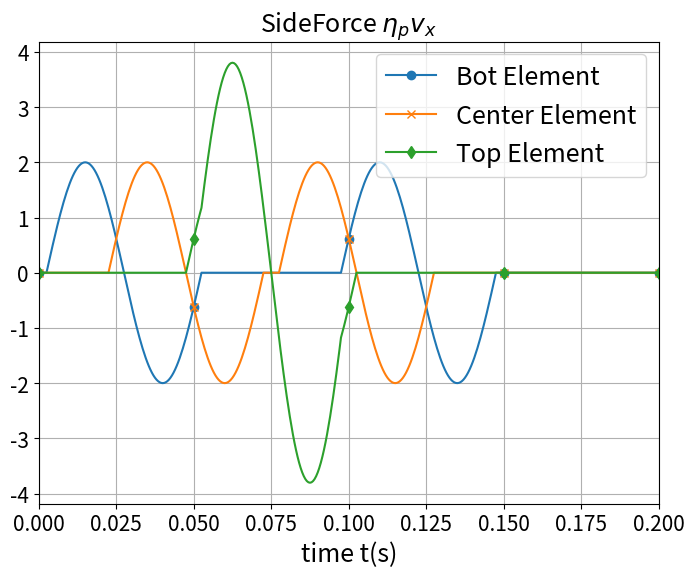

The script that saved this image:
# -*- coding: utf-8 -*-
"""
Created on Tue Aug 29 09:52:58 2023

@author: User
"""
import numpy as np
import matplotlib.pyplot as plt
import matplotlib.ticker as ticker
import os
pi = np.pi
# lamb_cs = 0.1 #total length cs
Soil_10row= 10 # dt= 5e-4       #cpdt = 2.67e-4
Soil_20row= 20 # dt= 2.5e-4     #cpdt = 1.33e-4
Soil_40row= 40 # dt= 1.25e-4    #cpdt = 6.68e-05
Soil_80row= 80 # dt= 6.25e-05   #cpdt = 3.34e-05
Soil_100row= 100 # dt= 6.25e-05   #cpdt = 3.34e-05

Nele = Soil_10row # Soil_80row
End_Ele = Nele-1
cs = 200 # m/s
L = 10 # m(Soil_Depth)
nu = (1/3)  #  0.3 -> (epsilon_z /=0)
rho = 2000 # kg/m3 
G = (cs*cs)*rho  # N/m^2 = Kg/(m*s^2)
E =  G*2*(1+nu)  # N/m^2 = Kg/(m*s^2)
cp = (E*(1-nu)/((1+nu)*(1-2*nu)*rho))**(0.5)

A = 0.1# 0.1
# ======== Different frequency to Control Ws and Wp (v = f * lambda)======================
ws_40HZ =  (2*pi)/5 # 0 to 5m = 0 to 2*pi => x = 2*pi/5
ws_20HZ =  pi/5  # 0 to 10m = 0 to 2*pi => x = pi/5
ws_10HZ =  pi/10 # 0 to 20m = 0 to 2*pi => x = pi/10

wp_40HZ =  pi/5 # 0 to 10m = 0 to 2*pi => x = pi/5
wp_20HZ =  pi/10 # 0 to 20m = 0 to 2*pi => x = pi/10
wp_10HZ =  pi/20 # 0 to 40m = 0 to 2*pi => x = pi/20

# calculate eace step time
tns = L/cs # wave transport time
dcell = tns/Nele #each cell time
dt = dcell*0.1 #eace cell have 10 steps
print(f"Swave travel = {tns} ;dcell = {dcell} ;dt = {dt}")

time_cs = np.arange(0.0,0.050005,dt)
timeCs_Node = np.arange(0.0,0.050005,dt)
Nt = len(time_cs)
#----------- Soil Coordinate --------------
x = cs*time_cs #m
def Incoming_wave(w, x, t):  #事實上為（xi,yi,t），空間跟時間資訊全寫進去，目前只用到yi的空間
    return np.sin(w*(x-cs*t)) # Normal：np.sin(w*(x-cs*t))

def Outgoing_wave(w, x, t):
    return np.sin(w*(x+cs*t)) # Norrmal： np.sin(w*(x+cs*t))

Nnode = Nele + 1
End_Node = Nele
dy = L/Nele # 1, 0.1
dx= dy/10 # 0.1, 0.01 each element have 10 step dx

total_Transport = np.arange(0.0,20.1, dx)

# ---------- Incoming wave (Beam distributed load)------------------
XIn = np.zeros((len(total_Transport),Nele))
# X = 0~10 m 
for j in range(Nele): #100 
    tin = time_cs[10*j+5]
    x0 = x[10*j+5]  # 0.05,0.15,0.25....,9.95
    # print(x0,cs*tin)
    for i in range(len(time_cs)):      
        xii = x0 + dx*i 
        XIn[5+10*j+i,j] = Incoming_wave(ws_20HZ, xii, tin)  #from 0.05m to 9.95m

# ---------- Outcoming wave (Beam distributed load)-------------------
XOut = np.zeros((len(total_Transport),Nele))
Output_disp = 5 # 9.95
End_disp = 10*Nele-5
# X = 10m ~ 20m
for j in range(Nele):# 100 Nele
    tout = time_cs[Output_disp+10*j] 
    x0 = (L-(dy/2))-dy*j   #9.5/9.75/9.875/9.9375/9.95-dy*j 
    # print(x0,cs*tout)
    for i in range(len(time_cs)):      
        xoo = x0 + dx*i 
        XOut[End_disp-10*j+i,End_Ele-j] = Outgoing_wave(ws_20HZ, xoo, tout)  #from 9.95m to 0.05m      
        
# ---------- Incoming wave (Nodal Load)------------------
XNodeIn = np.zeros((len(total_Transport),Nnode))
# X = 0~10 m 
for j in range(Nnode): #Nele 101
    tNin = timeCs_Node[10*j+0]
    x0 = x[10*j+0] # 1,2,3
    # print(x0,cs*tNin)
    for i in range(len(timeCs_Node)):      
        xii = x0 + dx*i 
        XNodeIn[0+10*j+i,j] = Incoming_wave(ws_20HZ, xii,tNin)  #from 0.05m to 9.95m
        # print(xii)
# ---------- Outcoming wave (Nodal load)-------------------
XNodeOut = np.zeros((len(total_Transport),Nnode))
Endx0 = Nele*10
# X = 10m ~ 20m
for j in range(Nnode):# Nnode 101
    tNout = timeCs_Node[10*j]
    x0 =  x[Endx0-10*j]
    # print(x0,cs*tNout)
    for i in range(len(timeCs_Node)):      
        xoo = x0 + dx*i 
        XNodeOut[Endx0-10*j+i,End_Node-j] = Outgoing_wave(ws_20HZ, xoo,tNout)  #from 10.0m to 0.0m   

total_time = np.arange(0.0,0.4001,dt)
Swave = np.zeros((len(total_time),Nele))

# ===== New BC Sideforce on Left and Right ==============
SNodeforce_x = np.zeros((len(total_time),Nnode)) # 11  ## 名字也不能叫force，需乘以面積才能叫force
SNodeforce_y = np.zeros((len(total_time),Nnode)) # 11

SSideforce_y = np.zeros((len(total_time),Nele))  # 10
SSideforce_x = np.zeros((len(total_time),Nele))  # 10

# ----- 事實上是算 taux、tauy ------------------

ForceX_Cofficient = (cp/cs)
# ===== Input Incoming Wave and Outcoming Wave to wave1 =======================
for g in range(Nele): #Nele
    to = 5 + 10*g
    for t in range(len(total_time)):
        if total_time[t] < 0.05:
            Swave[to+t,g] = (Swave[to+t,g] + XIn[to+t,g])  # original wave transport
# ----- Swave sigma_yy --------------------------   
            SSideforce_y[to+t,g] = SSideforce_y[to+t,g] + (XIn[to+t,g])
# ----- Swave eta_p*(Vx) --------------------------             
            SSideforce_x[to+t,g] = SSideforce_x[to+t,g] + (ForceX_Cofficient *XIn[to+t,g])
            
        if total_time[t] >= 0.05 and total_time[t] < 0.1:
            Swave[to+t,End_Ele-g] = Swave[to+t,End_Ele-g] + XOut[t-to,End_Ele-g]   # original wave transport
# ----- Swave sigma_yy --------------------------
            SSideforce_y[to+t,End_Ele-g] = SSideforce_y[to+t,End_Ele-g] + (-XOut[t-to,End_Ele-g]) # + (-XOut[t-to,End_Ele-g])
# ----- Swave eta_p*(Vx) taux --------------------------             
            SSideforce_x[to+t,End_Ele-g] = SSideforce_x[to+t,End_Ele-g] + (ForceX_Cofficient *XOut[t-to,End_Ele-g]) # + (ForceX_Cofficient *XOut[t-to,End_Ele-g])

for m in range(Nnode): #Nnode 101/ 81
    t1 = 10*m
    # print(t1)
    for n in range(len(total_time)):
        if total_time[n] < 0.05:
# ----- Swave eta_p*(Vx) -------------------------- 
            SNodeforce_x[t1+n,m] = SNodeforce_x[t1+n,m] + (ForceX_Cofficient *XNodeIn[t1+n,m])
# ----- Swave sigma_xy ---------------------------------------
            SNodeforce_y[t1+n,m] = SNodeforce_y[t1+n,m] + (XNodeIn[t1+n,m])
            
        if total_time[n] >= 0.05 and total_time[n] < 0.1: 
# ----- Swave eta_p*(Vx) taux -------------------------- 
            SNodeforce_x[t1+n,End_Node-m] = SNodeforce_x[t1+n,End_Node-m] + (ForceX_Cofficient *XNodeOut[n-t1,End_Node-m])
# ----- Swave sigma_xy tauy---------------------------------------
            SNodeforce_y[t1+n, End_Node-m] = SNodeforce_y[t1+n, End_Node-m] + (-XNodeOut[n-t1, End_Node-m])
# --只需要vx vy sx sy sxy etax etay(7個)----
            

# # ---- Output matrix eace column to txt file --------------
FilePath = f"D:/shiang/opensees/20220330/OpenSeesPy/TimeSeries/Swave_Time"
# num_rows, num_cols = SSideforce_x.shape# SNodeforce_y.shape
# # # # 建立資料夾
# # ---------- Swave ---------------
# S_folder_name_x = f"{FilePath}/SideBeam_Time/HZ20_S_Sideforce_{Nele}rowx" # "S_Nodeforce_80rowx"

# os.makedirs(S_folder_name_x, exist_ok=True)
# for col in range(num_cols):
#     column_values = SSideforce_x[:, col] # SNodeforce_x
#     output_file = f"ele{col + 1}.txt" # node{col + 1}.txt
#     with open(os.path.join(S_folder_name_x, output_file), 'w') as f:
#         for value in column_values:
#             f.write(f"{value}\n")
            
# # ---- Output matrix eace column to txt file --------------
# num_rows, num_cols = SSideforce_y.shape# 8001,100

# S_folder_name_y = f"{FilePath}/SideBeam_Time/HZ20_S_Sideforce_{Nele}rowy" # S_Sideforce_y
# os.makedirs(S_folder_name_y, exist_ok=True)
# # 逐一建立txt檔案並放入資料夾
# for col in range(num_cols):
#     column_values = SSideforce_y[:, col] #SSideforce_y
#     output_file = f"ele{col + 1}.txt"
#     with open(os.path.join(S_folder_name_y, output_file), 'w') as f:
#         for value in column_values:
#             f.write(f"{value}\n")

# ---------- S wave NodalForce Wx---------------
num_rows, num_cols = SNodeforce_x.shape# 8001,100

S_folder_name_y = f"{FilePath}/SideBeam_Time/HZ20_S_Nodeforce_{Nele}rowx" # NodalForce
os.makedirs(S_folder_name_y, exist_ok=True)
for col in range(num_cols):
    column_values = SNodeforce_x[:, col]
    output_file = f"node{col + 1}.txt"
    with open(os.path.join(S_folder_name_y, output_file), 'w') as f:
        for value in column_values:
            f.write(f"{value}\n")
            
# ---------- S wave NodalForce Wy---------------
num_rows, num_cols = SNodeforce_y.shape# 8001,100

S_folder_name_y = f"{FilePath}/SideBeam_Time/HZ20_S_Nodeforce_{Nele}rowy" # NodalForce
os.makedirs(S_folder_name_y, exist_ok=True)
for col in range(num_cols):
    column_values = SNodeforce_y[:, col]
    output_file = f"node{col + 1}.txt"
    with open(os.path.join(S_folder_name_y, output_file), 'w') as f:
        for value in column_values:
            f.write(f"{value}\n")

# ============================== Consider PWave ======================================
# calculate eace step time
tns_cp = L/cp # wave transport time
dcell_cp = tns_cp/Nele #each cell time
dt_cp = dcell_cp*0.1 #eace cell have 10 steps
print(f"Pwave travel = {tns_cp} ;dcell = {dcell_cp} ;dt = {dt_cp}")

time_cp = np.arange(0.0, 0.02503,dt_cp)
timecp_Node = np.arange(0.0, 0.02503,dt_cp)
Nt_cp = len(time_cp)

total_Transport_cp = np.arange(0.0,20.1, dx)

# # ------- wave put into the timeSeries ---------------   
plt.figure(figsize=(8,6))
# plt.title('Wave Transport',fontsize = 18)   
 
# plt.title(r'SideForce $\sigma_{xy}$',fontsize = 18)    
plt.title(r'SideForce $\eta_{p}v_x$',fontsize = 18)   

# plt.title(r'NodeForce $\sigma_{xy}$',fontsize = 18)      
# plt.title(r'NodeForce $\eta_{p}v_x$',fontsize = 18)   

plt.xlabel("time t(s)",fontsize=18)
# # ----- Swave -------------
# plt.plot(total_time,Swave[:,0],label ='Node 1', marker='o', markevery=100)
# plt.plot(total_time,Swave[:,20],label ='Node 5', marker='x', markevery=100)
# plt.plot(total_time,Swave[:,39],label ='Node 10', marker='d', markevery=100)

# # ----- Swave eta_p*(Vx) -------------
plt.plot(total_time,SSideforce_x[:,0],label ='Bot Element', marker='o', markevery=100)
plt.plot(total_time,SSideforce_x[:, int(Nele/2)-1],label ='Center Element', marker='x', markevery=100)
plt.plot(total_time,SSideforce_x[:, int(Nele-1)],label ='Top Element', marker='d', markevery=100)

# plt.plot(total_time,SNodeforce_x[:,0],label ='Bot node', marker='o', markevery=100)
# plt.plot(total_time,SNodeforce_x[:,int(Nele/2)],label ='Center node', marker='x', markevery=100)
# plt.plot(total_time,SNodeforce_x[:,int(Nele)],label ='Top node', marker='d', markevery=100)

# # ----- Swave sigma_xy -------------
# plt.plot(total_time,SSideforce_y[:,0],label ='Bot Element', marker='o', markevery=100)
# plt.plot(total_time,SSideforce_y[:, int(Nele/2)-1],label ='Center Element', marker='x', markevery=100)
# plt.plot(total_time,SSideforce_y[:, int(Nele-1)],label ='Top Element', marker='d', markevery=100)

# plt.plot(total_time,SNodeforce_y[:,0],label ='Bot node', marker='o', markevery=100)
# plt.plot(total_time,SNodeforce_y[:,int(Nele/2)],label ='Center node', marker='x', markevery=100)
# plt.plot(total_time,SNodeforce_y[:,int(Nele)],label ='Top node', marker='d', markevery=100)

plt.legend(loc='upper right',fontsize=18)
plt.xticks(fontsize = 15)
plt.yticks(fontsize = 15)
plt.xlim(0.0, 0.20) # 0.40
plt.grid(True)

# # ============ Beam "node" element transport =====================================================

# # ========== Incoming Wave ==========================================
# plt.figure()
# plt.title('Node Incoming Wave',fontsize = 18)
# plt.xlabel("x(m)",fontsize=18)
# plt.ylabel(r"$y=sin\omega(x-c_{s}t)$",fontsize=18)
# plt.plot(total_Transport,XNodeIn[:,0],label ='Node 1',marker='o', markevery=100)
# plt.plot(total_Transport,XNodeIn[:, int(Nele/2)],label ='Node 40',marker='d', markevery=100) # XNodeIn[:,40]
# plt.plot(total_Transport,XNodeIn[:, int(Nele)],label ='Node 81',marker='x', markevery=100) # XNodeIn[:,80]
# plt.legend(loc='upper right',fontsize=18)
# plt.xlim(0,30.0)
# plt.xticks(fontsize = 15)
# plt.yticks(fontsize = 15)
# plt.grid(True)

# # ========== Outcoming Wave ========================================== Nnode
# plt.figure()
# plt.title('Node Outcoming Wave',fontsize = 18)
# plt.xlabel("x(m)",fontsize=18)
# plt.ylabel(r"$y=sin\omega(x+c_{s}t)$",fontsize=18)
# plt.plot(total_Transport,XNodeOut[:,0],label ='Node 1',marker='o', markevery=100)
# plt.plot(total_Transport,XNodeOut[:, int(Nele/2)],label ='Node 40',marker='d', markevery=100)
# plt.plot(total_Transport,XNodeOut[:, int(Nele)],label ='Node 80',marker='x', markevery=100)
# plt.xlim(0,30.0)

# plt.legend(loc='upper right',fontsize=18)
# plt.xticks(fontsize = 15)
# plt.yticks(fontsize = 15)
# plt.grid(True)

# # # ============ Beam element transport =====================================================
# # ========== Incoming Wave ==========================================
# plt.figure()
# plt.title('Incoming Wave' + r"f = 10Hz",fontsize = 18)
# plt.xlabel("x(m)",fontsize=18)
# plt.ylabel(r"$y=sin\omega(x-c_{s}t)$",fontsize=18)
# plt.plot(total_Transport,XIn[:,0],label ='ele 1',marker='o', markevery=100) # XIn[:,0]
# plt.plot(total_Transport,XIn[:, int(Nele/2)-1],label ='ele 39',marker='d', markevery=100) # XIn[:,39]
# plt.plot(total_Transport,XIn[:, int(Nele-1)],label ='ele 79',marker='x', markevery=100) # XIn[:,79]
# plt.legend(loc='upper right',fontsize=18)
# plt.xlim(0,30.0)
# plt.xticks(fontsize = 15)
# plt.yticks(fontsize = 15)
# plt.grid(True)

# # ========== Outcoming Wave ==========================================
# plt.figure()
# plt.title('Outcoming Wave'+ r"f = 10Hz",fontsize = 18)
# plt.xlabel("x(m)",fontsize=18)
# plt.ylabel(r"$y=sin\omega(x+c_{s}t)$",fontsize=18)
# plt.plot(total_Transport,XOut[:,0],label ='ele 1',marker='o', markevery=100)
# plt.plot(total_Transport,XOut[:,int(Nele/2)-1],label ='ele 39',marker='d', markevery=100)
# plt.plot(total_Transport,XOut[:,int(Nele-1)],label ='ele 79',marker='x', markevery=100)
# plt.xlim(0,30.0)

# plt.legend(loc='upper right',fontsize=18)
# plt.xticks(fontsize = 15)
# plt.yticks(fontsize = 15)
# plt.grid(True)


        
